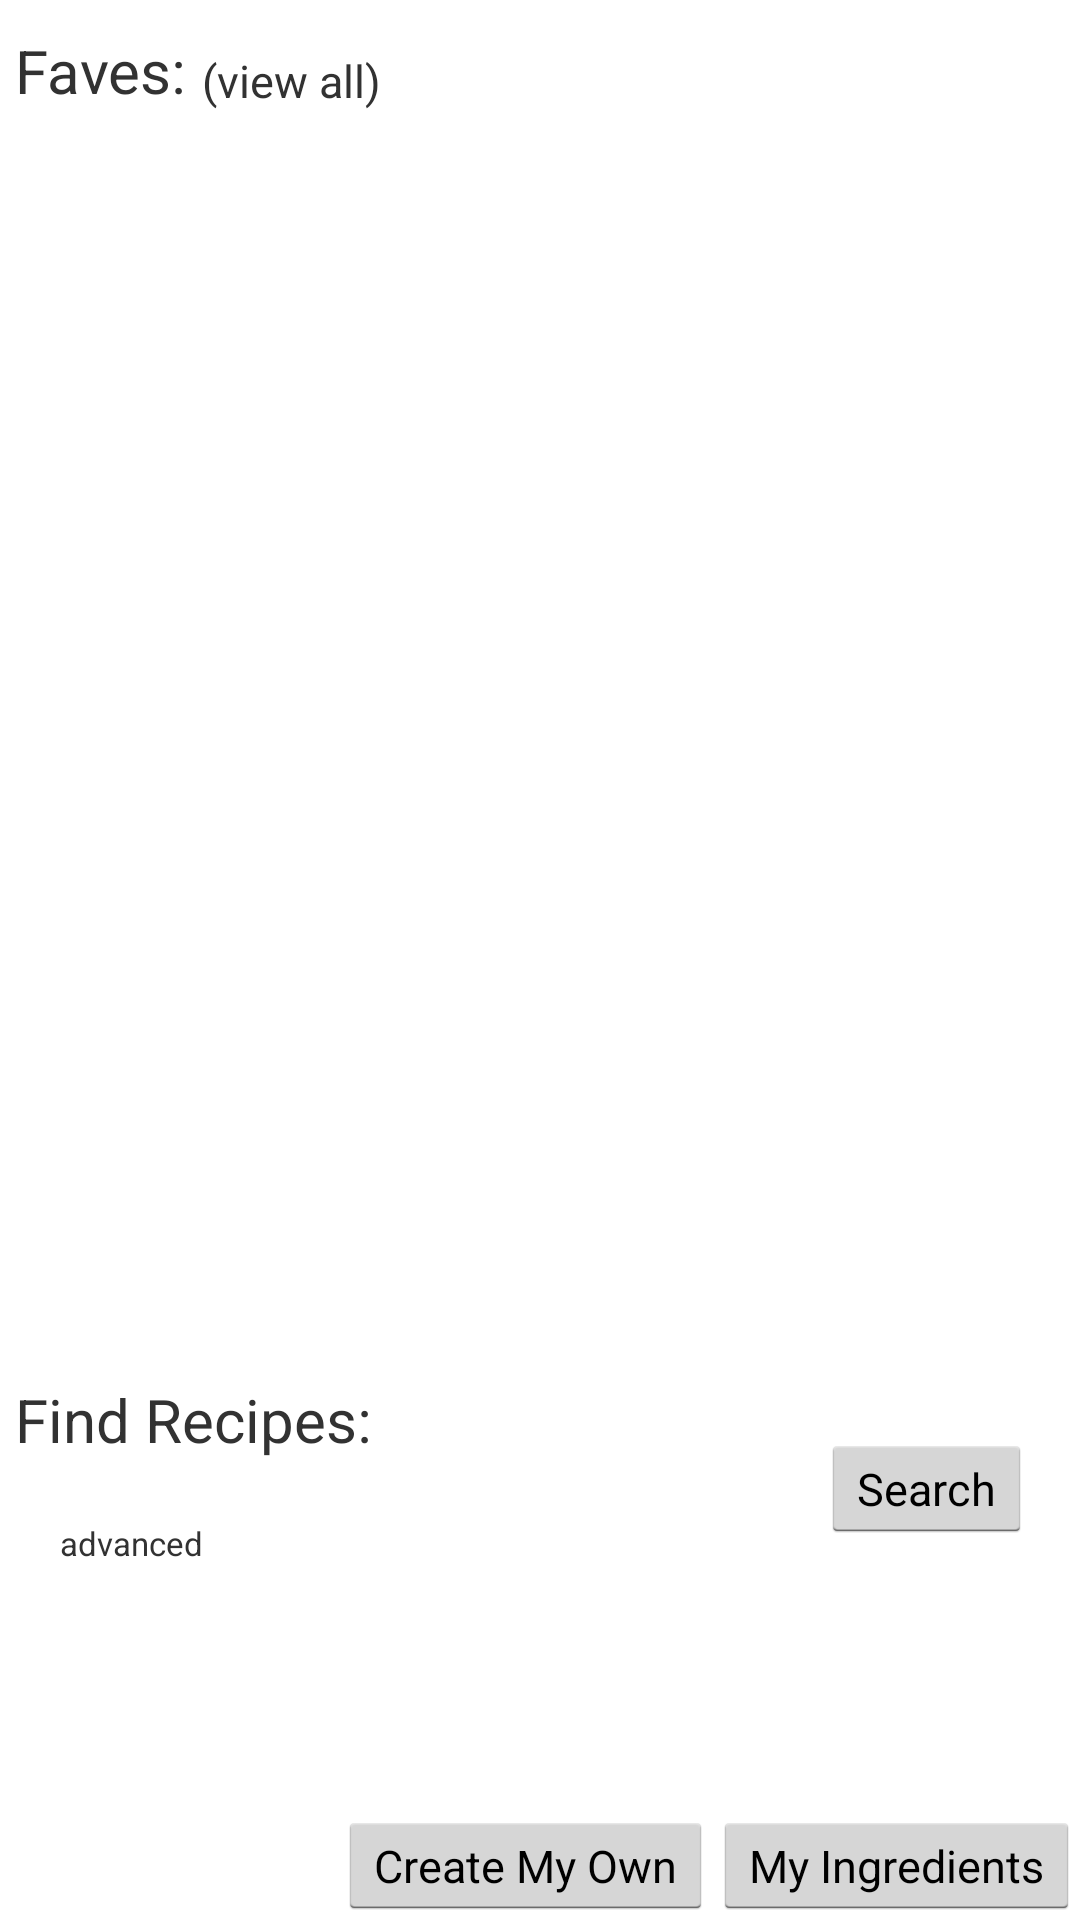

Here is an Android app screen rendered from its layout file. Give the layout XML and the strings, colors and styles it references.
<!-- AndroidManifest.xml: application theme AppTheme -->
<!-- res/layout/activity_main.xml -->
<RelativeLayout xmlns:android="http://schemas.android.com/apk/res/android"
    xmlns:tools="http://schemas.android.com/tools"
    android:layout_width="match_parent"
    android:layout_height="match_parent"
    tools:context=".MainActivity" >

    <TextView
        android:id="@+id/fave"
        android:layout_width="wrap_content"
        android:layout_height="wrap_content"
        android:paddingLeft="5dp"
        android:paddingTop="10dp"
        android:text="@string/fave"
        android:textSize="20sp" />

    <TextView
        android:id="@+id/view_all"
        android:layout_width="wrap_content"
        android:layout_height="wrap_content"
        android:layout_alignBottom="@+id/fave"
        android:layout_toRightOf="@+id/fave"
        android:paddingLeft="5dp"
        android:paddingTop="10dp"
        android:text="@string/view_all"
        android:textSize="15sp" />
    
    <Button
        android:id="@+id/create_my_own"
        android:layout_width="wrap_content"
        android:layout_height="wrap_content"
        android:layout_alignParentBottom="true"
        android:layout_toLeftOf="@+id/my_ingredients"
        android:minHeight="36dp"
        android:onClick="openCreateActivity"
        android:text="@string/create_my_own"
        android:textSize="15sp" />

    <Button
        android:id="@+id/my_ingredients"
        android:layout_width="wrap_content"
        android:layout_height="wrap_content"
        android:layout_alignParentBottom="true"
        android:layout_alignParentRight="true"
        android:minHeight="36dp"
        android:text="@string/my_ingredients"
        android:textSize="15sp" />
    
    <TextView
        android:id="@+id/find_recipes"
        android:layout_width="wrap_content"
        android:layout_height="wrap_content"
        android:layout_above="@+id/create_my_own"
        android:layout_alignParentLeft="true"
        android:layout_marginBottom="117dp"
        android:paddingLeft="5dp"
        android:paddingTop="10dp"
        android:text="@string/find_recipes"
        android:textSize="20sp" />

    <EditText
        android:id="@+id/search_bar"
        android:layout_width="wrap_content"
        android:layout_height="wrap_content"
        android:layout_alignParentLeft="true"
        android:layout_alignTop="@+id/find_recipes"
        android:layout_marginLeft="15dp"
        android:layout_marginTop="33dp"
        android:layout_toLeftOf="@+id/search_button"
        android:ems="10" />

    <Button
        android:id="@+id/search_button"
        android:layout_width="wrap_content"
        android:layout_height="wrap_content"
        android:layout_alignBaseline="@+id/search_bar"
        android:layout_alignBottom="@+id/search_bar"
        android:layout_alignParentRight="true"
        android:layout_marginRight="16dp"
        android:minHeight="36dp"
        android:text="@string/search"
        android:textSize="15sp" />

    <TextView
        android:id="@+id/advanced"
        android:layout_width="wrap_content"
        android:layout_height="wrap_content"
        android:layout_alignLeft="@+id/search_bar"
        android:layout_below="@+id/search_bar"
        android:paddingLeft="5dp"
        android:text="@string/advanced"
        android:textSize="11sp" />
    
</RelativeLayout>
<!-- resources referenced by this layout -->
<resources>
  <string name="advanced">advanced</string>
  <string name="create_my_own">Create My Own</string>
  <string name="fave">Faves:</string>
  <string name="find_recipes">Find Recipes:</string>
  <string name="my_ingredients">My Ingredients</string>
  <string name="search">Search</string>
  <string name="view_all">(view all)</string>
  <style name="AppTheme" parent="android:Theme.Light">
  
      <item name="android:editTextStyle">@style/EditTextAppTheme</item>
  
      <item name="android:checkboxStyle">@style/CheckBoxAppTheme</item>
  
    </style>
  <style name="EditTextAppTheme" parent="android:Widget.EditText">
  	  <item name="android:background">@drawable/edit_text_holo_light</item>
  	  <item name="android:textColor">#000000</item>
    </style>
  <style name="CheckBoxAppTheme" parent="android:Widget.CompoundButton.CheckBox">
        <item name="android:button">@drawable/btn_check_holo_light</item>
    </style>
</resources>
